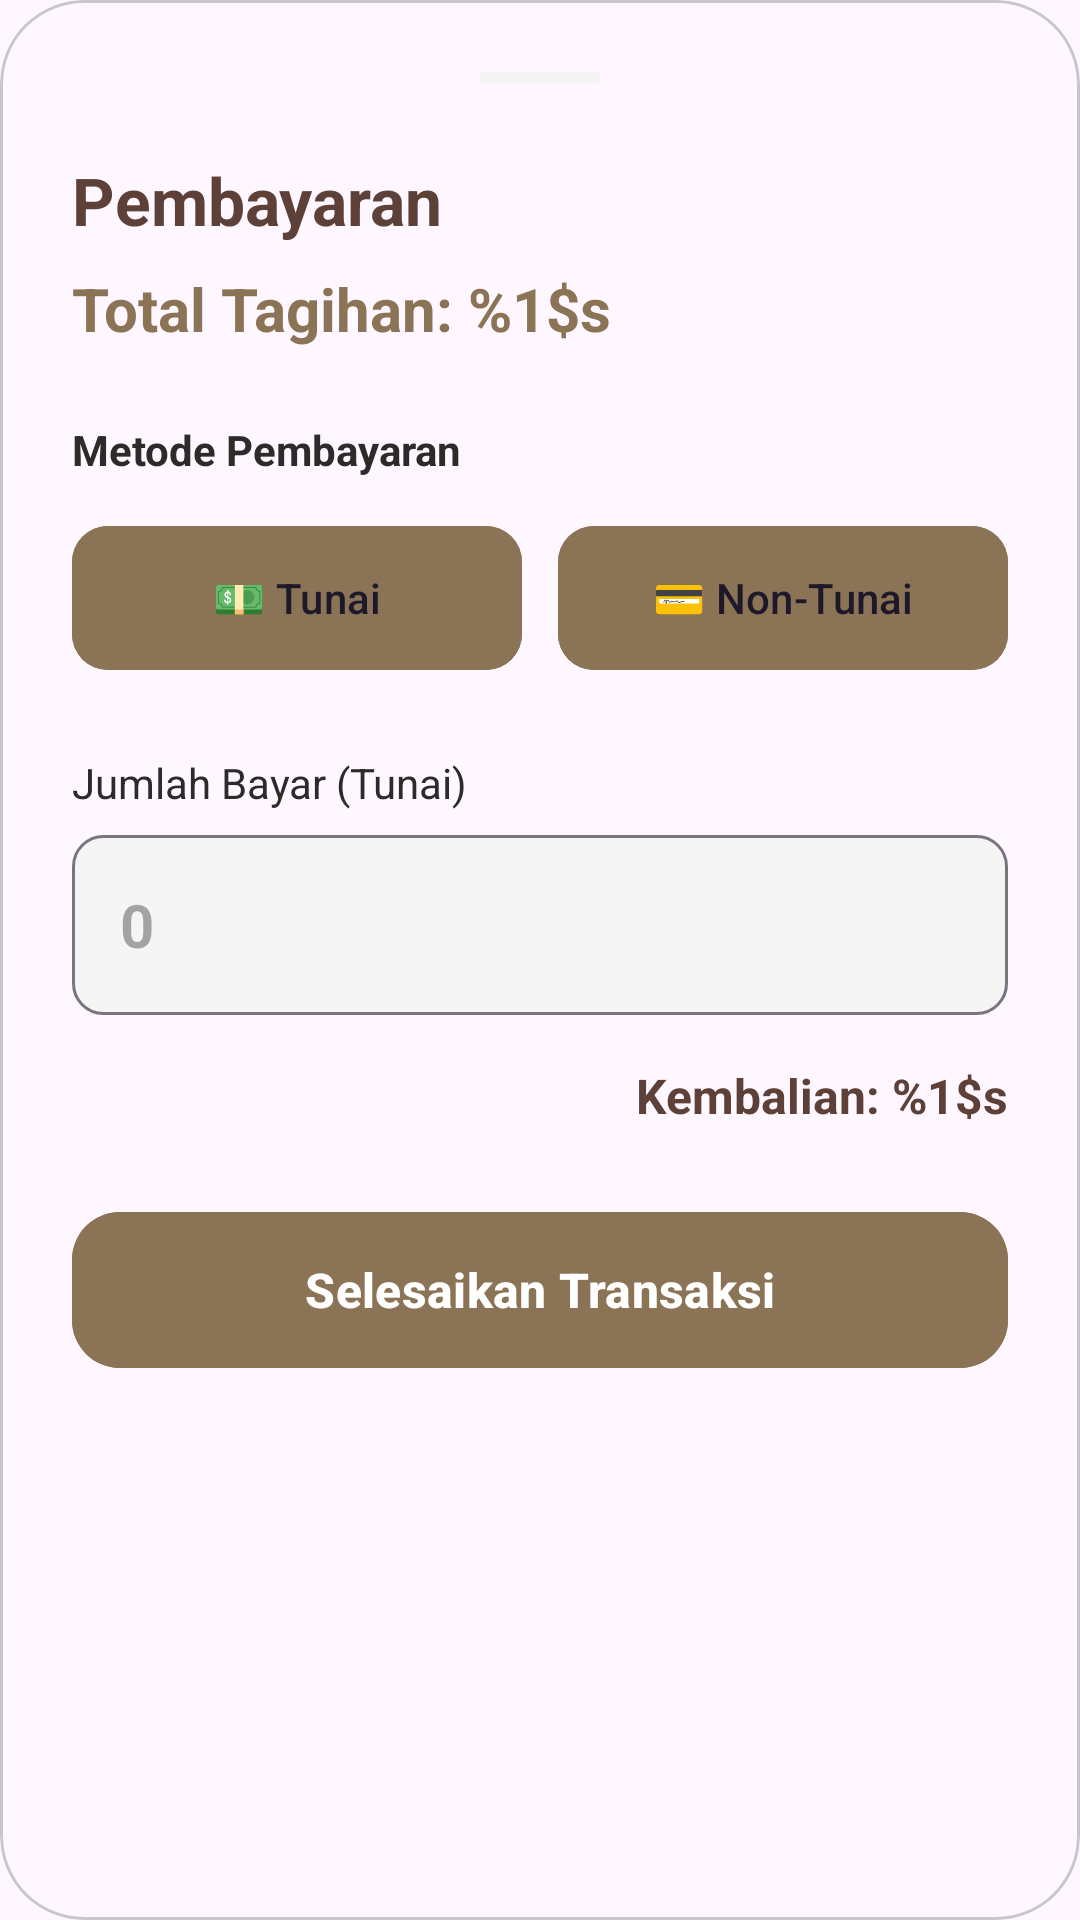

The Android layout XML behind this screen, and the referenced resources:
<!-- AndroidManifest.xml: application theme Theme.Kasir -->
<!-- res/layout/dialog_checkout.xml -->
<?xml version="1.0" encoding="utf-8"?>
<com.google.android.material.card.MaterialCardView
    xmlns:android="http://schemas.android.com/apk/res/android"
    xmlns:app="http://schemas.android.com/apk/res-auto"
    android:layout_width="match_parent"
    android:layout_height="wrap_content"
    app:cardCornerRadius="28dp"
    app:cardElevation="0dp"
    app:cardBackgroundColor="?attr/colorSurface"
    app:strokeWidth="1dp"
    app:strokeColor="?attr/colorOutlineVariant">

    <LinearLayout
        android:layout_width="match_parent"
        android:layout_height="wrap_content"
        android:orientation="vertical"
        android:padding="24dp">

        <View
            android:layout_width="40dp"
            android:layout_height="4dp"
            android:layout_gravity="center_horizontal"
            android:background="@color/surface_variant"
            android:layout_marginBottom="24dp" />

        <TextView
            android:layout_width="wrap_content"
            android:layout_height="wrap_content"
            android:text="@string/pembayaran"
            android:textSize="22sp"
            android:textColor="@color/text_primary"
            android:textStyle="bold"
            android:layout_marginBottom="8dp"/>

        <TextView
            android:id="@+id/tvTotalDialog"
            android:layout_width="wrap_content"
            android:layout_height="wrap_content"
            android:text="@string/total_tagihan"
            android:textSize="20sp"
            android:textColor="@color/button"
            android:textStyle="bold"
            android:layout_marginBottom="24dp"/>

        <TextView
            android:layout_width="wrap_content"
            android:layout_height="wrap_content"
            android:text="@string/metode_pembayaran"
            android:textSize="14sp"
            android:textColor="@color/text_secondary"
            android:layout_marginBottom="12dp"
            android:textStyle="bold"/>

        <LinearLayout
            android:layout_width="match_parent"
            android:layout_height="wrap_content"
            android:orientation="horizontal"
            android:layout_marginBottom="24dp">

            <com.google.android.material.button.MaterialButton
                android:id="@+id/btnTunai"
                style="@style/Widget.Material3.Button.TonalButton"
                android:layout_width="0dp"
                android:layout_height="56dp"
                android:layout_marginEnd="6dp"
                android:layout_weight="1"
                android:text="@string/tunai_emoji"
                app:cornerRadius="12dp"
                android:textSize="14sp"
                android:backgroundTint="@color/button"/>

            <com.google.android.material.button.MaterialButton
                android:id="@+id/btnNonTunai"
                style="@style/Widget.Material3.Button.TonalButton"
                android:layout_width="0dp"
                android:layout_height="56dp"
                android:layout_marginStart="6dp"
                android:layout_weight="1"
                android:text="@string/non_tunai_emoji"
                app:cornerRadius="12dp"
                android:textSize="14sp"
                android:backgroundTint="@color/button"/>
        </LinearLayout>

        <LinearLayout
            android:id="@+id/layoutNonTunai"
            android:layout_width="match_parent"
            android:layout_height="wrap_content"
            android:orientation="vertical"
            android:visibility="gone">

            <TextView
                android:layout_width="wrap_content"
                android:layout_height="wrap_content"
                android:text="@string/pilih_tipe_non_tunai"
                android:textSize="14sp"
                android:textColor="@color/text_secondary"
                android:layout_marginBottom="12dp"
                android:textStyle="bold"/>

            <com.google.android.material.button.MaterialButtonToggleGroup
                android:id="@+id/toggleGroupNonTunai"
                android:layout_width="match_parent"
                android:layout_height="wrap_content"
                android:layout_marginBottom="24dp"
                app:singleSelection="true"
                app:selectionRequired="true">

                <com.google.android.material.button.MaterialButton
                    android:id="@+id/btnQRIS"
                    style="@style/Widget.Material3.Button.OutlinedButton"
                    android:layout_width="0dp"
                    android:layout_height="wrap_content"
                    android:layout_weight="1"
                    android:text="@string/qris" />

                <com.google.android.material.button.MaterialButton
                    android:id="@+id/btnTransfer"
                    style="@style/Widget.Material3.Button.OutlinedButton"
                    android:layout_width="0dp"
                    android:layout_height="wrap_content"
                    android:layout_weight="1"
                    android:text="@string/transfer" />

                <com.google.android.material.button.MaterialButton
                    android:id="@+id/btnKartu"
                    style="@style/Widget.Material3.Button.OutlinedButton"
                    android:layout_width="0dp"
                    android:layout_height="wrap_content"
                    android:layout_weight="1"
                    android:text="@string/kartu" />
            </com.google.android.material.button.MaterialButtonToggleGroup>
        </LinearLayout>

        <LinearLayout
            android:id="@+id/layoutTunai"
            android:layout_width="match_parent"
            android:layout_height="wrap_content"
            android:orientation="vertical">

            <TextView
                android:layout_width="wrap_content"
                android:layout_height="wrap_content"
                android:text="@string/jumlah_bayar_tunai"
                android:textSize="14sp"
                android:textColor="@color/text_secondary"
                android:layout_marginBottom="8dp"/>

            <EditText
                android:id="@+id/etBayar"
                android:layout_width="match_parent"
                android:layout_height="60dp"
                android:hint="0"
                android:inputType="number"
                android:paddingHorizontal="16dp"
                android:background="@drawable/bg_input"
                android:textColor="@color/text_primary"
                android:textSize="20sp"
                android:textStyle="bold"
                android:layout_marginBottom="16dp"/>

            <TextView
                android:id="@+id/tvKembalian"
                android:layout_width="match_parent"
                android:layout_height="wrap_content"
                android:text="@string/kembalian"
                android:textSize="16sp"
                android:textColor="@color/text_primary"
                android:textStyle="bold"
                android:layout_marginBottom="24dp"
                android:gravity="end"/>
        </LinearLayout>

        <com.google.android.material.button.MaterialButton
            android:id="@+id/btnSimpanTransaksi"
            android:layout_width="match_parent"
            android:layout_height="60dp"
            android:text="@string/selesaikan_transaksi"
            android:textColor="@android:color/white"
            android:backgroundTint="@color/button"
            android:textStyle="bold"
            app:cornerRadius="16dp"
            android:textSize="16sp"/>
    </LinearLayout>
</com.google.android.material.card.MaterialCardView>
<!-- resources referenced by this layout -->
<resources>
  <color name="button">#8B7355</color>
  <color name="surface_variant">#F5F5F5</color>
  <color name="text_primary">#5D4037</color>
  <color name="text_secondary">#2C2B2A</color>
  <!-- drawable bg_input (drawable) -->
  <shape xmlns:android="http://schemas.android.com/apk/res/android">
      <solid android:color="@color/surface_variant"/>
      <corners android:radius="10dp"/>
      <stroke android:width="1dp" android:color="?attr/colorOutline"/>
  </shape>
  <string name="jumlah_bayar_tunai">Jumlah Bayar (Tunai)</string>
  <string name="kartu">Kartu</string>
  <string name="kembalian">Kembalian: %1$s</string>
  <string name="metode_pembayaran">Metode Pembayaran</string>
  <string name="non_tunai_emoji">💳 Non-Tunai</string>
  <string name="pembayaran">Pembayaran</string>
  <string name="pilih_tipe_non_tunai">Pilih Tipe Non-Tunai</string>
  <string name="qris">QRIS</string>
  <string name="selesaikan_transaksi">Selesaikan Transaksi</string>
  <string name="total_tagihan">Total Tagihan: %1$s</string>
  <string name="transfer">Transfer</string>
  <string name="tunai_emoji">💵 Tunai</string>
  <style name="Theme.Kasir" parent="Base.Theme.Kasir" />
  <style name="Base.Theme.Kasir" parent="Theme.Material3.DayNight.NoActionBar">
          <item name="colorPrimary">@color/primary_brown</item>
          <item name="colorSecondary">@color/accent_gold</item>
      </style>
  <color name="primary_brown">#8B7355</color>
  <color name="accent_gold">#D4B483</color>
</resources>
